Run: headless pygame with SDL's dummy video driver; simulated clock (each Clock.tick advances the game by its frame time, no real sleeping); random seed 0; keys injected as events and as key.get_pressed() state; no mouse input.
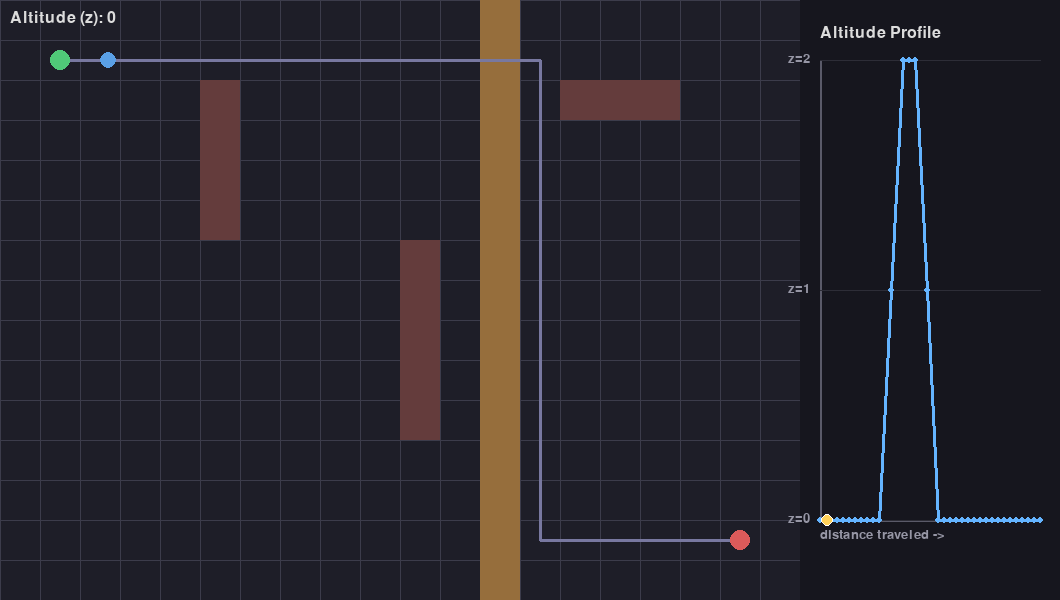
Frame 1 of 4 · flips 1–60 · no input
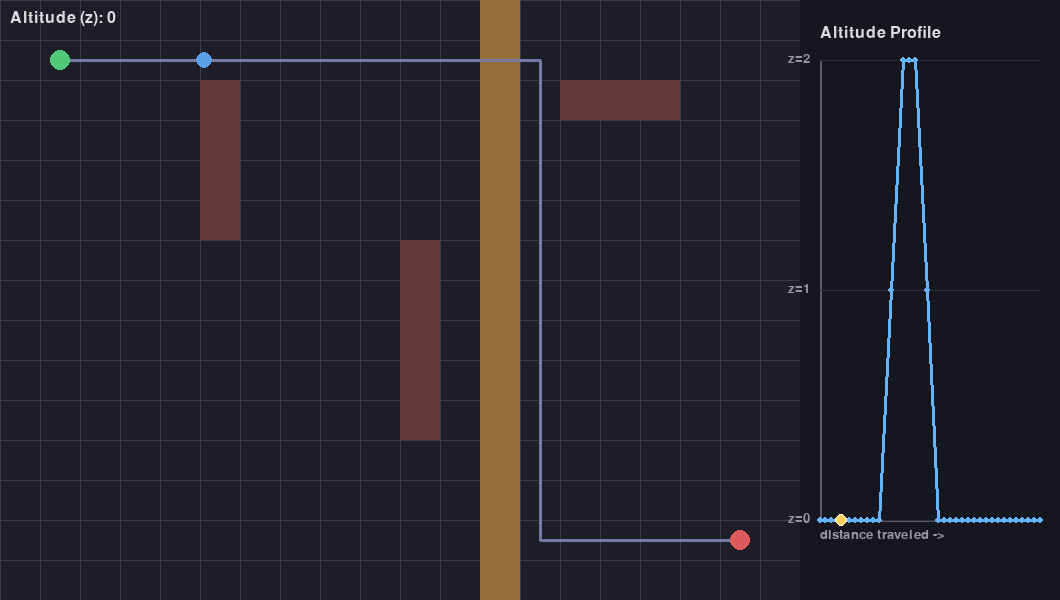
Frame 2 of 4 · flips 61–180 · tapped SPACE, RETURN · held RIGHT (→), D
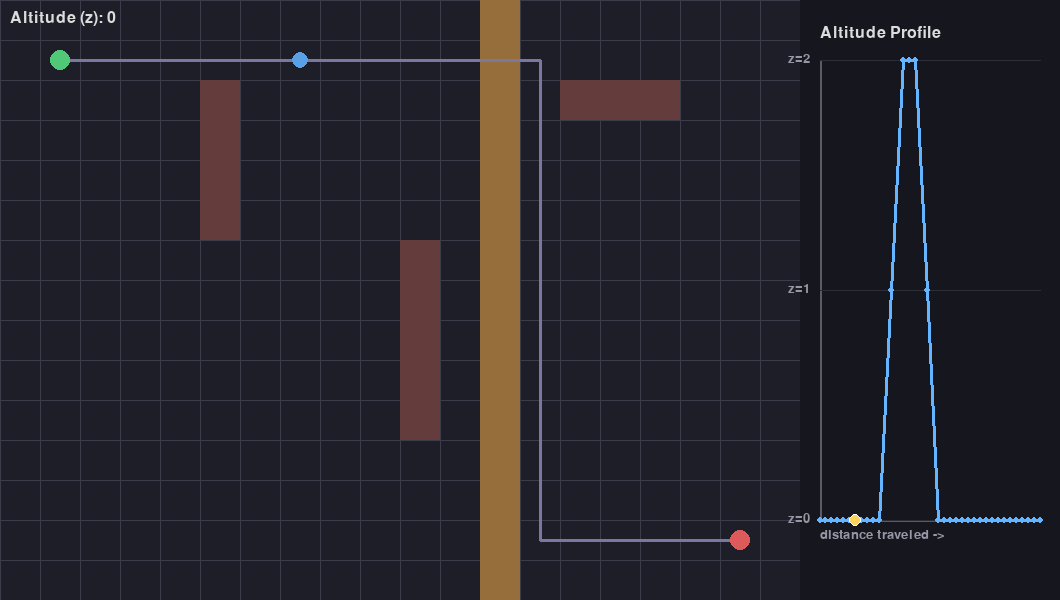
Frame 3 of 4 · flips 181–300 · held DOWN (↓), S
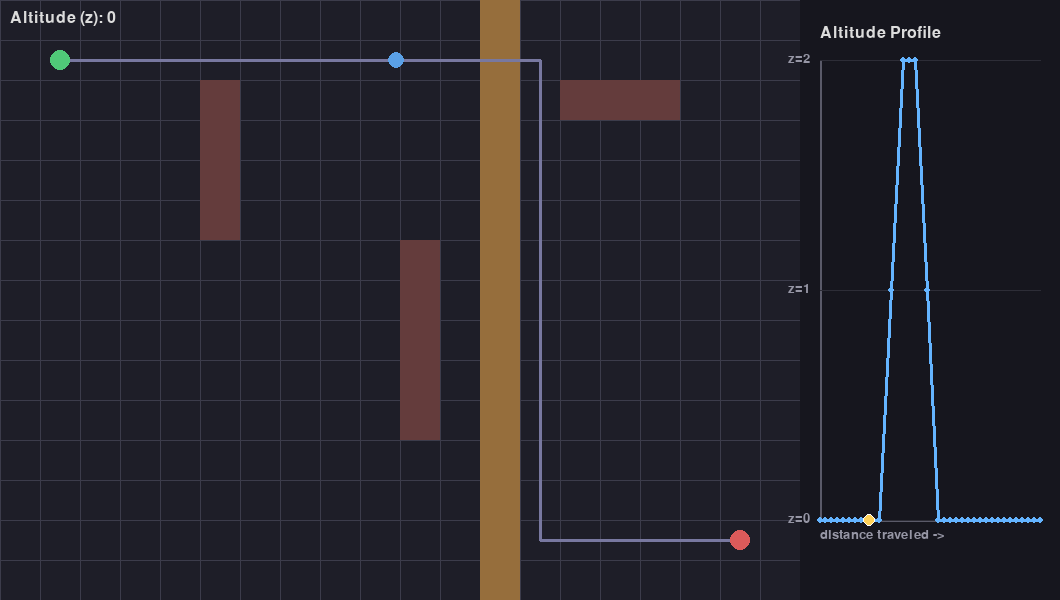
Frame 4 of 4 · flips 301–420 · held LEFT (←), A, UP (↑), W

The pygame program that drew these frames:

import pygame
import heapq

pygame.init()

# --- Window layout: main grid area + side panel ---
GRID_WIDTH, GRID_HEIGHT = 800, 600
PANEL_WIDTH = 260
WIDTH = GRID_WIDTH + PANEL_WIDTH
HEIGHT = GRID_HEIGHT

CELL_SIZE = 40
GRID_COLS = GRID_WIDTH // CELL_SIZE
GRID_ROWS = GRID_HEIGHT // CELL_SIZE
GRID_LAYERS = 3

screen = pygame.display.set_mode((WIDTH, HEIGHT))
pygame.display.set_caption("Drone Replanner - Stage 6")
clock = pygame.time.Clock()
font = pygame.font.SysFont(None, 24)
font_small = pygame.font.SysFont(None, 20)

# --- Colors ---
BG_COLOR = (30, 30, 40)
GRID_COLOR = (60, 60, 75)
START_COLOR = (80, 200, 120)
GOAL_COLOR = (220, 90, 90)
DRONE_COLOR = (90, 160, 230)
DRONE_CLIMB_COLOR = (255, 210, 90)
PATH_COLOR = (120, 120, 160)
OBSTACLE_FULL_COLOR = (100, 60, 60)
OBSTACLE_PARTIAL_COLOR = (150, 110, 60)
PANEL_BG_COLOR = (22, 22, 30)
PANEL_LINE_COLOR = (100, 180, 255)
PANEL_AXIS_COLOR = (90, 90, 105)
PANEL_MARKER_COLOR = (255, 210, 90)

VERTICAL_COST = 2

# --- 3D obstacles ---
obstacles_3d = set()

full_obstacles_2d = [
    (5, 2), (5, 3), (5, 4), (5, 5),
    (10, 6), (10, 7), (10, 8), (10, 9), (10, 10),
    (14, 2), (15, 2), (16, 2),
]
for (col, row) in full_obstacles_2d:
    for z in range(GRID_LAYERS):
        obstacles_3d.add((col, row, z))

WALL_COL = 12
for row in range(GRID_ROWS):
    obstacles_3d.add((WALL_COL, row, 0))
    obstacles_3d.add((WALL_COL, row, 1))

start_cell = (1, 1, 0)
goal_cell = (18, 13, 0)

# ============================================================
#                    A* PATHFINDING (3D)
# ============================================================

def heuristic(a, b):
    dx = abs(a[0] - b[0])
    dy = abs(a[1] - b[1])
    dz = abs(a[2] - b[2])
    return dx + dy + VERTICAL_COST * dz

def get_neighbors(cell):
    col, row, z = cell
    candidates = [
        (col + 1, row, z), (col - 1, row, z),
        (col, row + 1, z), (col, row - 1, z),
        (col, row, z + 1), (col, row, z - 1),
    ]
    valid = []
    for c in candidates:
        cx, cy, cz = c
        if 0 <= cx < GRID_COLS and 0 <= cy < GRID_ROWS and 0 <= cz < GRID_LAYERS and c not in obstacles_3d:
            valid.append(c)
    return valid

def move_cost(a, b):
    if a[2] != b[2]:
        return VERTICAL_COST
    return 1

def reconstruct_path(came_from, current):
    path = [current]
    while current in came_from:
        current = came_from[current]
        path.append(current)
    path.reverse()
    return path

def a_star(start, goal):
    open_set = []
    heapq.heappush(open_set, (0, start))
    came_from = {}
    g_score = {start: 0}

    while open_set:
        _, current = heapq.heappop(open_set)
        if current == goal:
            return reconstruct_path(came_from, current)
        for neighbor in get_neighbors(current):
            tentative_g = g_score[current] + move_cost(current, neighbor)
            if neighbor not in g_score or tentative_g < g_score[neighbor]:
                g_score[neighbor] = tentative_g
                f_score = tentative_g + heuristic(neighbor, goal)
                heapq.heappush(open_set, (f_score, neighbor))
                came_from[neighbor] = current
    return None

path = a_star(start_cell, goal_cell)

if path is None:
    print("WARNING: No path found between start and goal!")
    path = [start_cell]
else:
    print(f"Path found with {len(path)} waypoints.")

# ============================================================
#              ALTITUDE PROFILE DATA (for the side panel)
# ============================================================

def compute_cumulative_distances(path):
    """For each waypoint, compute total distance traveled to reach it (cost-based, matches move_cost)."""
    distances = [0]
    for i in range(1, len(path)):
        step_cost = move_cost(path[i - 1], path[i])
        distances.append(distances[-1] + step_cost)
    return distances

cumulative_distances = compute_cumulative_distances(path)
total_distance = cumulative_distances[-1] if cumulative_distances else 1
max_altitude = max(GRID_LAYERS - 1, 1)  # avoid divide-by-zero if GRID_LAYERS were 1

# --- Panel drawing rectangle (inside the reserved strip on the right) ---
PANEL_MARGIN = 20
panel_rect = pygame.Rect(
    GRID_WIDTH + PANEL_MARGIN,
    60,
    PANEL_WIDTH - PANEL_MARGIN * 2,
    HEIGHT - 140,
)

def profile_to_pixel(distance, altitude):
    """Map (distance traveled, altitude) to a pixel position INSIDE panel_rect."""
    if total_distance == 0:
        tx = 0
    else:
        tx = distance / total_distance
    ty = altitude / max_altitude

    x = panel_rect.left + tx * panel_rect.width
    # Higher altitude should appear HIGHER on screen -> invert y
    y = panel_rect.bottom - ty * panel_rect.height
    return (x, y)

profile_points = [
    profile_to_pixel(cumulative_distances[i], path[i][2])
    for i in range(len(path))
]

def draw_altitude_panel():
    pygame.draw.rect(screen, PANEL_BG_COLOR, (GRID_WIDTH, 0, PANEL_WIDTH, HEIGHT))

    title = font.render("Altitude Profile", True, (220, 220, 220))
    screen.blit(title, (GRID_WIDTH + PANEL_MARGIN, 25))

    # Axes
    pygame.draw.line(screen, PANEL_AXIS_COLOR, panel_rect.bottomleft, panel_rect.topleft, 2)
    pygame.draw.line(screen, PANEL_AXIS_COLOR, panel_rect.bottomleft, panel_rect.bottomright, 2)

    # Altitude tick labels (z = 0, 1, 2, ...)
    for z in range(GRID_LAYERS):
        _, y = profile_to_pixel(0, z)
        label = font_small.render(f"z={z}", True, (150, 150, 165))
        screen.blit(label, (panel_rect.left - 32, y - 8))
        pygame.draw.line(screen, (45, 45, 55), (panel_rect.left, y), (panel_rect.right, y), 1)

    # Axis captions
    x_label = font_small.render("distance traveled ->", True, (150, 150, 165))
    screen.blit(x_label, (panel_rect.left, panel_rect.bottom + 8))

    # The altitude line itself
    if len(profile_points) > 1:
        pygame.draw.lines(screen, PANEL_LINE_COLOR, False, profile_points, 3)
    for point in profile_points:
        pygame.draw.circle(screen, PANEL_LINE_COLOR, (int(point[0]), int(point[1])), 3)

def draw_altitude_marker(segment_index, progress, current_z):
    """Draw a moving marker on the graph showing the drone's current position along the profile."""
    if segment_index >= len(cumulative_distances) - 1:
        dist_now = cumulative_distances[-1]
    else:
        d_start = cumulative_distances[segment_index]
        d_end = cumulative_distances[segment_index + 1]
        dist_now = d_start + (d_end - d_start) * progress

    x, y = profile_to_pixel(dist_now, current_z)
    pygame.draw.circle(screen, PANEL_MARKER_COLOR, (int(x), int(y)), 6)
    pygame.draw.circle(screen, (255, 255, 255), (int(x), int(y)), 6, 1)

# ============================================================
#                      MAIN VISUALIZATION
# ============================================================

def grid_to_pixel(cell):
    col, row, z = cell
    x = col * CELL_SIZE + CELL_SIZE // 2
    y = row * CELL_SIZE + CELL_SIZE // 2
    return (x, y)

pixel_path = [grid_to_pixel(cell) for cell in path]

def lerp(a, b, t):
    return a + (b - a) * t

def draw_grid():
    for x in range(0, GRID_WIDTH, CELL_SIZE):
        pygame.draw.line(screen, GRID_COLOR, (x, 0), (x, GRID_HEIGHT))
    for y in range(0, GRID_HEIGHT, CELL_SIZE):
        pygame.draw.line(screen, GRID_COLOR, (0, y), (GRID_WIDTH, y))

def draw_obstacles():
    columns = {}
    for (col, row, z) in obstacles_3d:
        columns.setdefault((col, row), set()).add(z)
    for (col, row), blocked_zs in columns.items():
        rect = pygame.Rect(col * CELL_SIZE, row * CELL_SIZE, CELL_SIZE, CELL_SIZE)
        if len(blocked_zs) == GRID_LAYERS:
            pygame.draw.rect(screen, OBSTACLE_FULL_COLOR, rect)
        else:
            pygame.draw.rect(screen, OBSTACLE_PARTIAL_COLOR, rect)

def draw_path():
    if len(pixel_path) > 1:
        pygame.draw.lines(screen, PATH_COLOR, False, pixel_path, 3)

# --- Drone movement state ---
current_segment = 0
progress = 0.0
speed = 0.02

running = True
while running:
    for event in pygame.event.get():
        if event.type == pygame.QUIT:
            running = False

    if current_segment < len(path) - 1:
        progress += speed
        if progress >= 1.0:
            progress = 0.0
            current_segment += 1

    is_climbing = False
    if current_segment < len(path) - 1:
        start_point = pixel_path[current_segment]
        end_point = pixel_path[current_segment + 1]
        drone_x = lerp(start_point[0], end_point[0], progress)
        drone_y = lerp(start_point[1], end_point[1], progress)
        current_z = path[current_segment][2]
        is_climbing = path[current_segment][2] != path[current_segment + 1][2]
    else:
        drone_x, drone_y = pixel_path[-1]
        current_z = path[-1][2]

    # --- Drawing: main grid area ---
    screen.fill(BG_COLOR)
    draw_grid()
    draw_obstacles()
    draw_path()

    pygame.draw.circle(screen, START_COLOR, pixel_path[0], 10)
    pygame.draw.circle(screen, GOAL_COLOR, pixel_path[-1], 10)

    drone_color = DRONE_CLIMB_COLOR if is_climbing else DRONE_COLOR
    pygame.draw.circle(screen, drone_color, (int(drone_x), int(drone_y)), 8)

    label = f"Altitude (z): {current_z}" + ("  [CLIMBING/DESCENDING]" if is_climbing else "")
    text_surface = font.render(label, True, (220, 220, 220))
    screen.blit(text_surface, (10, 10))

    # --- Drawing: side panel ---
    draw_altitude_panel()
    draw_altitude_marker(current_segment, progress, current_z)

    pygame.display.flip()
    clock.tick(60)

pygame.quit()
